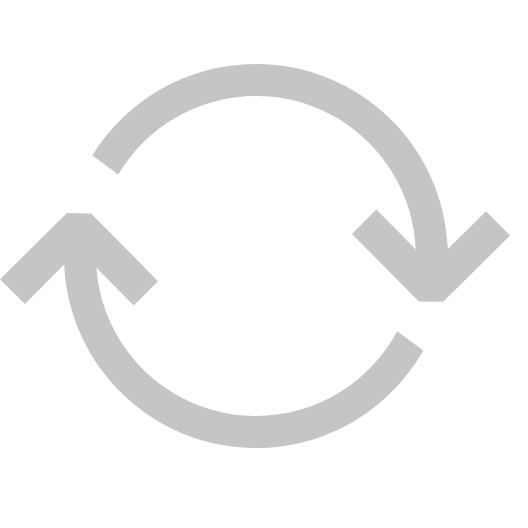
t = 0.00 s
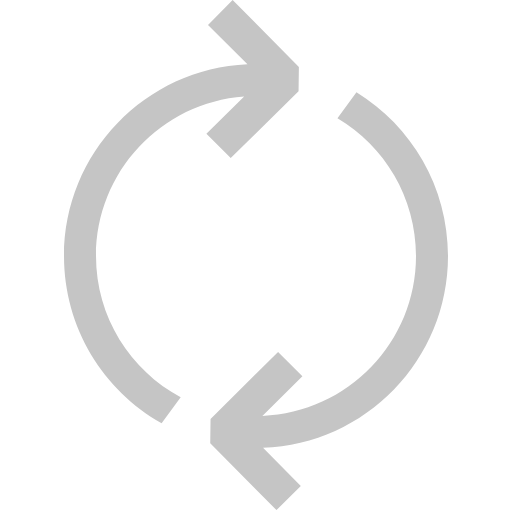
t = 0.63 s
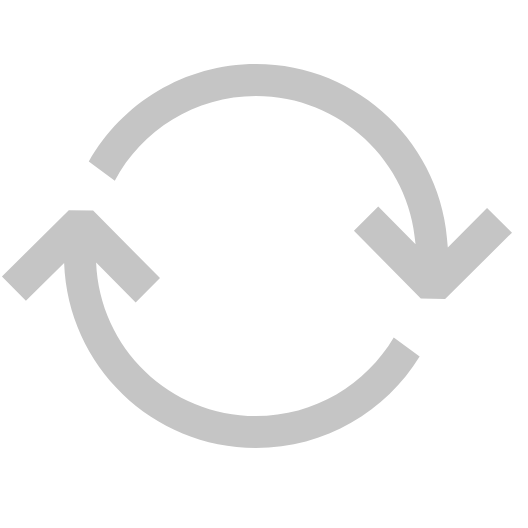
t = 1.25 s
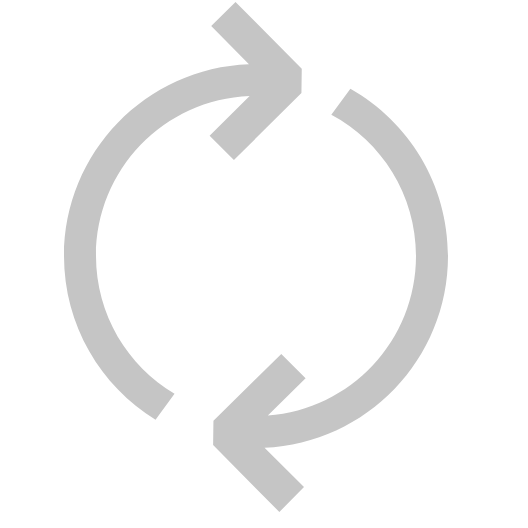
t = 1.88 s

The animated SVG that drew these frames (rendered in a browser with its animation timeline set to each time). Animation: 1 SMIL element (animateTransform=1); one cycle of 2.50 s, repeats indefinitely.

<svg width="16" height="16" viewBox="0 0 16 16" fill="none" xmlns="http://www.w3.org/2000/svg">
	<animateTransform attributeType="xml" attributeName="transform" type="rotate" from="0 0 0" to="360 0 0" dur="2.5s" additive="sum" repeatCount="indefinite" />
	<path fill-rule="evenodd" clip-rule="evenodd" d="M2.00583 8.26691L0.78 9.50003L0 8.73003L2.09 6.66003L2.85 6.67003L4.94 8.79003L4.18 9.55003L3.01348 8.36995C3.2028 10.9586 5.363 13 8 13C9.91062 13 11.571 11.9283 12.4127 10.3533L13.226 10.9499C12.1959 12.7709 10.2415 14 8 14C4.77573 14 2.14547 11.4568 2.00583 8.26691ZM12.9961 7.80051L11.76 6.55005L11 7.31005L13.09 9.42005L13.85 9.43005L15.94 7.36005L15.19 6.60005L13.996 7.78004C13.8803 4.56823 11.2401 2 8 2C5.83727 2 3.94179 3.14427 2.88597 4.86043L3.69563 5.45436C4.56647 3.98506 6.1682 3 8 3C10.6946 3 12.8914 5.13157 12.9961 7.80051Z" fill="#C5C5C5" />
</svg>
